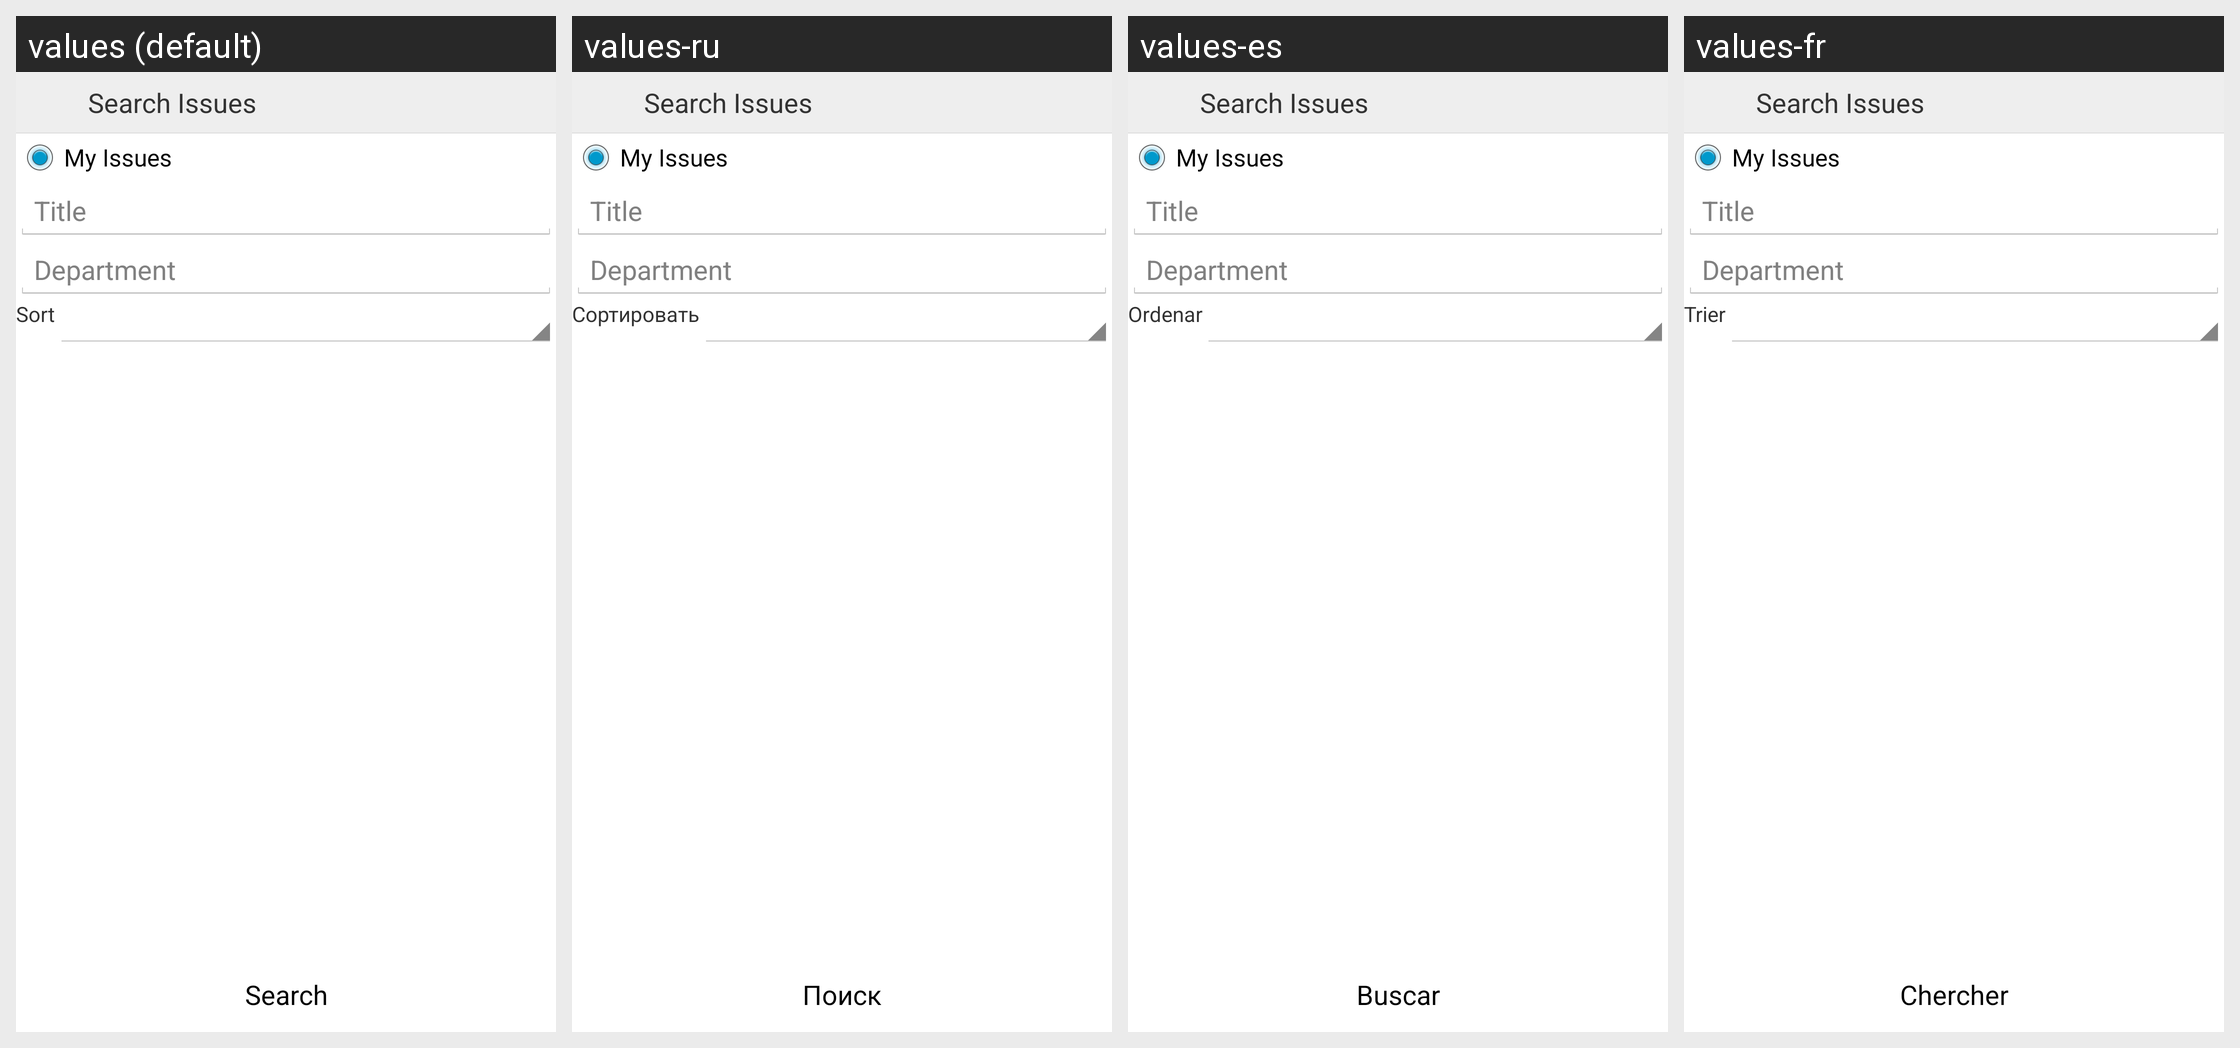

The same Android screen rendered under several of its app's locales, left to right. List the strings drawn on it with the default value and each locale's translation.
Android screen res/layout/activity_search_issues.xml rendered under 4 locales, left to right: values (default), values-ru, values-es, values-fr. Device: Nexus 5 (rendered at 1080×1920; each locale shown at half size, 540×960, under a caption strip naming it); theme AppTheme.
Other locales in the repository, not shown: values-de.
Strings drawn on this screen, with the default value and each locale's value (text and hints the layout hard-codes, and strings that could not be matched under every locale, appear in the picture but are not listed):

search_issues
  values: Search Issues
  values-ru: Search Issues  [not translated; the default value is used]
  values-es: Search Issues  [not translated; the default value is used]
  values-fr: Search Issues  [not translated; the default value is used]

my_issues
  values: My Issues
  values-ru: My Issues  [not translated; the default value is used]
  values-es: My Issues  [not translated; the default value is used]
  values-fr: My Issues  [not translated; the default value is used]

title_title
  values: Title
  values-ru: Title  [not translated; the default value is used]
  values-es: Title  [not translated; the default value is used]
  values-fr: Title  [not translated; the default value is used]

department
  values: Department
  values-ru: Department  [not translated; the default value is used]
  values-es: Department  [not translated; the default value is used]
  values-fr: Department  [not translated; the default value is used]

sort
  values: Sort
  values-ru: Сортировать
  values-es: Ordenar
  values-fr: Trier

search
  values: Search
  values-ru: Поиск
  values-es: Buscar
  values-fr: Chercher
